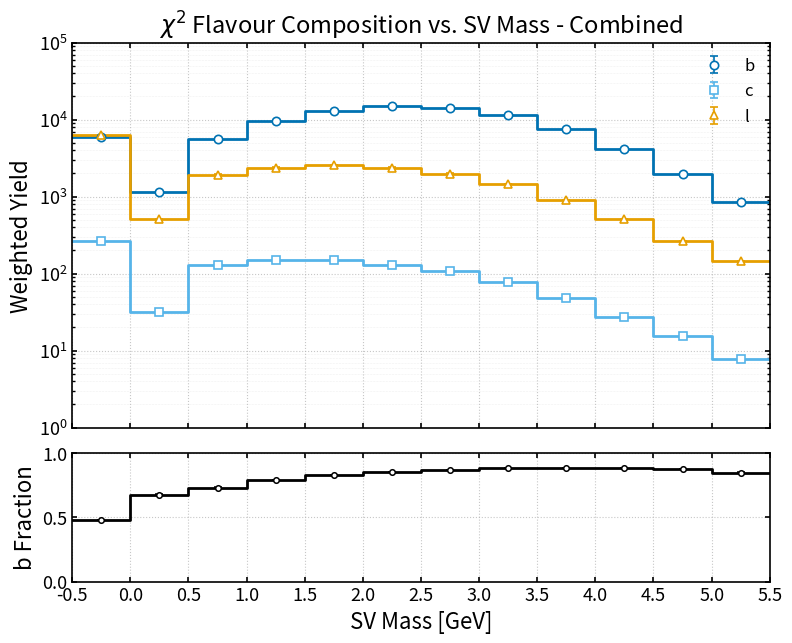

Reproduce this figure in Python.
import numpy as np
import matplotlib.pyplot as plt

################### Top1 - SV INVARIANT MASS ###################

# =================================================
# Combined b yields
# =================================================
b_yield = np.array([
    [-0.25, 5999.538330, 18.882497],
    [ 0.25, 1145.986145,  8.237840],
    [ 0.75, 5647.082031, 18.342605],
    [ 1.25, 9481.313476, 23.751360],
    [ 1.75,13073.138672, 27.898680],
    [ 2.25,14820.346679, 29.707186],
    [ 2.75,14316.632324, 29.207980],
    [ 3.25,11424.116700, 26.113555],
    [ 3.75, 7488.186280, 21.144381],
    [ 4.25, 4178.453613, 15.789378],
    [ 4.75, 1970.867249, 10.859252],
    [ 5.25,  841.976593,  7.107015],
], dtype=float)

# =================================================
# Combined c yields
# =================================================
c_yield = np.array([
    [-0.25, 265.521607,  3.978835],
    [ 0.25,  31.259203,  1.367419],
    [ 0.75, 128.244426,  2.777355],
    [ 1.25, 149.327256,  2.973750],
    [ 1.75, 149.537621,  2.992203],
    [ 2.25, 129.569481,  2.775463],
    [ 2.75, 107.207969,  2.512585],
    [ 3.25,  77.894836,  2.145470],
    [ 3.75,  48.554190,  1.694569],
    [ 4.25,  27.131262,  1.280203],
    [ 4.75,  15.507302,  0.971417],
    [ 5.25,   7.853784,  0.668558],
], dtype=float)

# =================================================
# Combined light yields
# =================================================
l_yield = np.array([
    [-0.25, 6216.005371, 19.251798],
    [ 0.25,  507.331680,  5.492514],
    [ 0.75, 1931.749573, 10.734381],
    [ 1.25, 2383.779908, 11.913478],
    [ 1.75, 2563.450805, 12.362791],
    [ 2.25, 2381.116944, 11.910453],
    [ 2.75, 1983.589478, 10.882947],
    [ 3.25, 1447.239136,  9.298738],
    [ 3.75,  908.239044,  7.363358],
    [ 4.25,  507.112915,  5.503574],
    [ 4.75,  262.946839,  3.960775],
    [ 5.25,  144.515327,  2.932768],
], dtype=float)

# =================================================
# Combined b fractions
# =================================================
b_frac = np.array([
    [-0.25, 0.4801940370, 0.0010917182],
    [ 0.25, 0.6780781887, 0.0027722780],
    [ 0.75, 0.7323645218, 0.0012334135],
    [ 1.25, 0.7892193875, 0.0009081336],
    [ 1.75, 0.8277945785, 0.0007353628],
    [ 2.25, 0.8551403915, 0.0006533566],
    [ 2.75, 0.8725686428, 0.0006374352],
    [ 3.25, 0.8819554912, 0.0006931165],
    [ 3.75, 0.8866997354, 0.0008474897],
    [ 4.25, 0.8847711466, 0.0011320208],
    [ 4.75, 0.8762469308, 0.0017001119],
    [ 5.25, 0.8474544022, 0.0027711955],
], dtype=float)

# =================================================
# Style
# =================================================
plt.rcParams.update({
    "figure.figsize": (9.0, 7.0),
    "font.size": 14,
    "axes.labelsize": 16,
    "axes.titlesize": 17,
    "legend.fontsize": 12,
    "xtick.labelsize": 13,
    "ytick.labelsize": 13,
    "axes.linewidth": 1.2,
    "xtick.major.width": 1.2,
    "ytick.major.width": 1.2,
    "xtick.minor.width": 1.0,
    "ytick.minor.width": 1.0,
    "xtick.direction": "in",
    "ytick.direction": "in",
    "xtick.top": True,
    "ytick.right": True,
    "savefig.dpi": 300,
    "savefig.bbox": "tight",
})

COLORS = {
    "b": "#0072B2",
    "c": "#56B4E9",
    "l": "#E69F00",
}

MARKERS = {
    "b": "o",
    "c": "s",
    "l": "^",
}

BIN_WIDTH = 0.5

# =================================================
# Helpers
# =================================================
def centres_to_edges(x, width=BIN_WIDTH):
    x = np.asarray(x, dtype=float)
    return np.concatenate(([x[0] - width / 2.0], x + width / 2.0))

def plot_with_errorbars(ax, x, y, yerr, key, label):
    edges = centres_to_edges(x, BIN_WIDTH)

    ax.step(
        edges,
        np.r_[y, y[-1]],
        where="post",
        color=COLORS[key],
        linewidth=2.0,
        zorder=2,
    )

    ax.errorbar(
        x, y, yerr=yerr,
        fmt=MARKERS[key],
        color=COLORS[key],
        markerfacecolor="white",
        markeredgecolor=COLORS[key],
        markersize=6,
        markeredgewidth=1.2,
        ecolor=COLORS[key],
        elinewidth=1.2,
        capsize=3,
        linestyle="none",
        label=label,
        zorder=3,
    )

# =================================================
# Extract
# =================================================
pt = b_yield[:, 0]

b = b_yield[:, 1]
c = c_yield[:, 1]
l = l_yield[:, 1]

b_err = b_yield[:, 2]
c_err = c_yield[:, 2]
l_err = l_yield[:, 2]

frac_b = b_frac[:, 1]
err_b = b_frac[:, 2]

plot_edges = centres_to_edges(pt, BIN_WIDTH)
major_ticks = np.arange(-0.5, 5.5 + 0.5, 0.5)
minor_ticks = np.arange(-0.5, 5.5 + BIN_WIDTH, BIN_WIDTH)

# =================================================
# Figure with ratio panel
# =================================================
fig = plt.figure()
gs = fig.add_gridspec(2, 1, height_ratios=[3, 1], hspace=0.1)

ax = fig.add_subplot(gs[0])
rax = fig.add_subplot(gs[1], sharex=ax)

# =================================================
# Top: line histogram (yields)
# =================================================
plot_with_errorbars(ax, pt, b, b_err, "b", "b")
plot_with_errorbars(ax, pt, c, c_err, "c", "c")
plot_with_errorbars(ax, pt, l, l_err, "l", "l")

ax.set_ylabel("Weighted Yield")
ax.set_title(r"$\chi^2$ Flavour Composition vs. SV Mass - Combined")
ax.set_xlim(plot_edges[0], plot_edges[-1])
ax.set_ylim(1e0, 1e5)
ax.set_yscale("log", base=10)
ax.tick_params(labelbottom=False)

ax.grid(True, which="major", linestyle=":", linewidth=0.8, alpha=0.7)
ax.grid(True, which="minor", linestyle=":", linewidth=0.4, alpha=0.35)
ax.minorticks_on()
ax.legend(loc="upper right", frameon=False)

# =================================================
# Bottom: b fraction (black, step-style)
# =================================================
rax.step(
    plot_edges,
    np.r_[frac_b, frac_b[-1]],
    where="post",
    color="black",
    linewidth=2.0,
    zorder=2,
)

rax.errorbar(
    pt,
    frac_b,
    yerr=err_b,
    fmt="o",
    color="black",
    markerfacecolor="white",
    markeredgecolor="black",
    markersize=4,
    markeredgewidth=1.1,
    ecolor="black",
    elinewidth=1.2,
    capsize=3,
    linestyle="none",
    zorder=3,
)

rax.set_ylabel("b Fraction")
rax.set_xlabel(r"SV Mass [GeV]")
rax.set_ylim(0.0, 1.0)
rax.set_xlim(plot_edges[0], plot_edges[-1])

# Major ticks every 90 GeV, minor ticks every 30 GeV
rax.set_xticks(major_ticks)
rax.set_xticklabels([f"{float(x)}" for x in major_ticks])
rax.set_xticks(minor_ticks, minor=True)

rax.grid(True, which="major", linestyle=":", linewidth=0.8, alpha=0.7)
rax.grid(True, which="minor", linestyle=":", linewidth=0.4, alpha=0.35)

plt.savefig("chi2_combined_flavour_vs_SV_invariant_mass.png")
plt.show()
plt.close()
